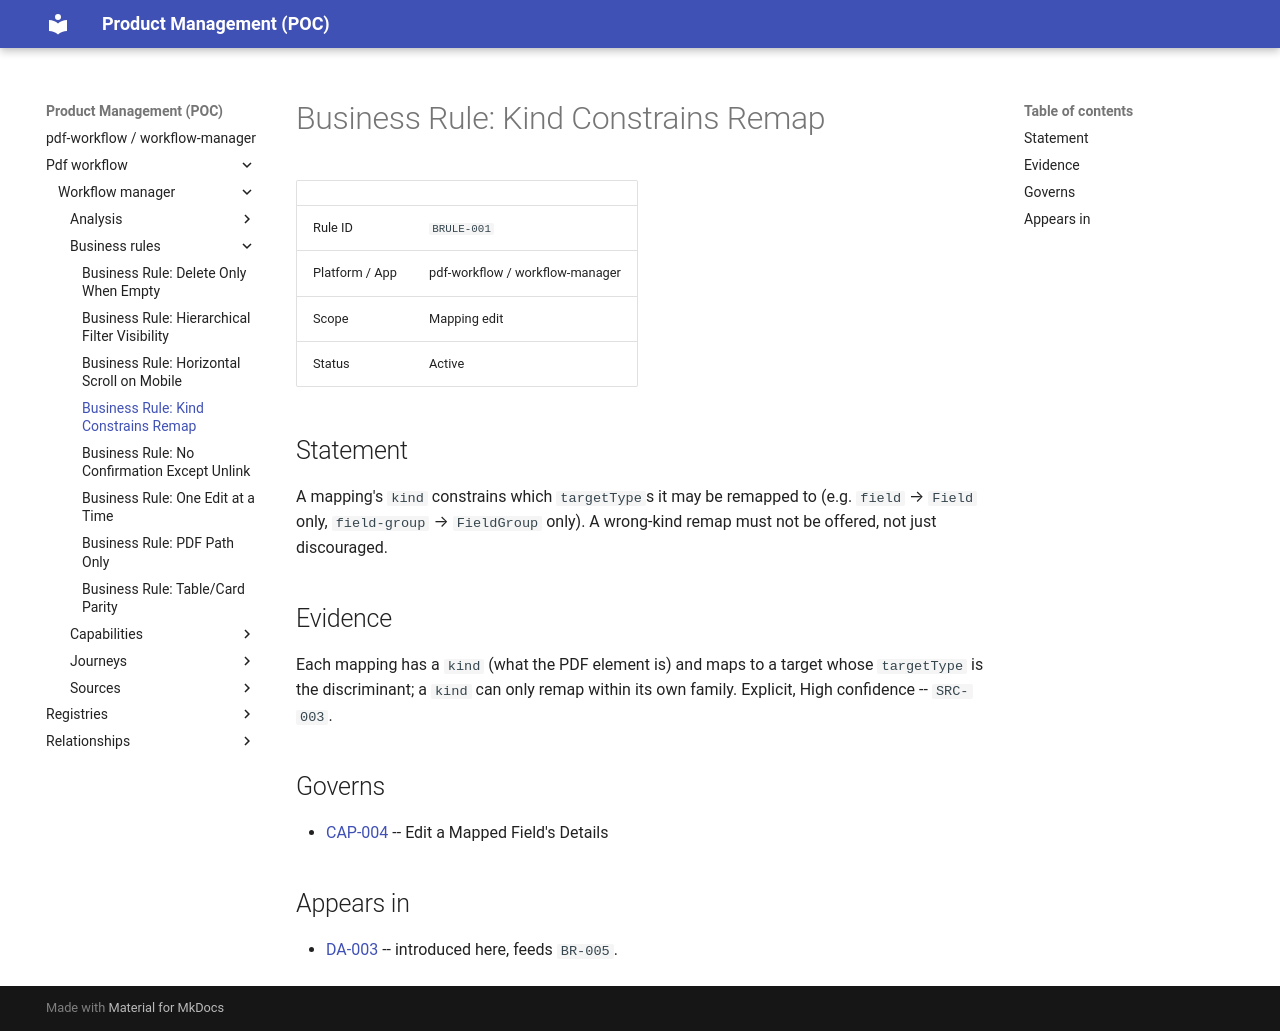

repository: manalimatkar/product-management · page: pdf-workflow/workflow-manager/business-rules/business-rule-kind-constrains-remap-BRULE-001/index.html · generator: mkdocs

# Business Rule: Kind Constrains Remap

| | |
| --- | --- |
| Rule ID | `BRULE-001` |
| Platform / App | pdf-workflow / workflow-manager |
| Scope | Mapping edit |
| Status | Active |

## Statement

A mapping's `kind` constrains which `targetType`s it may be remapped to (e.g. `field` → `Field` only, `field-group` → `FieldGroup` only). A wrong-kind remap must not be offered, not just discouraged.

## Evidence

Each mapping has a `kind` (what the PDF element is) and maps to a target whose `targetType` is the discriminant; a `kind` can only remap within its own family. Explicit, High confidence -- `SRC-003`.

## Governs

- [CAP-004](../capabilities/capability-edit-mapped-field-details-CAP-004.md) -- Edit a Mapped Field's Details

## Appears in

- [DA-003](../analysis/mapping-report/design-analysis-mapping-report-DA-003.md) -- introduced here, feeds `BR-005`.
